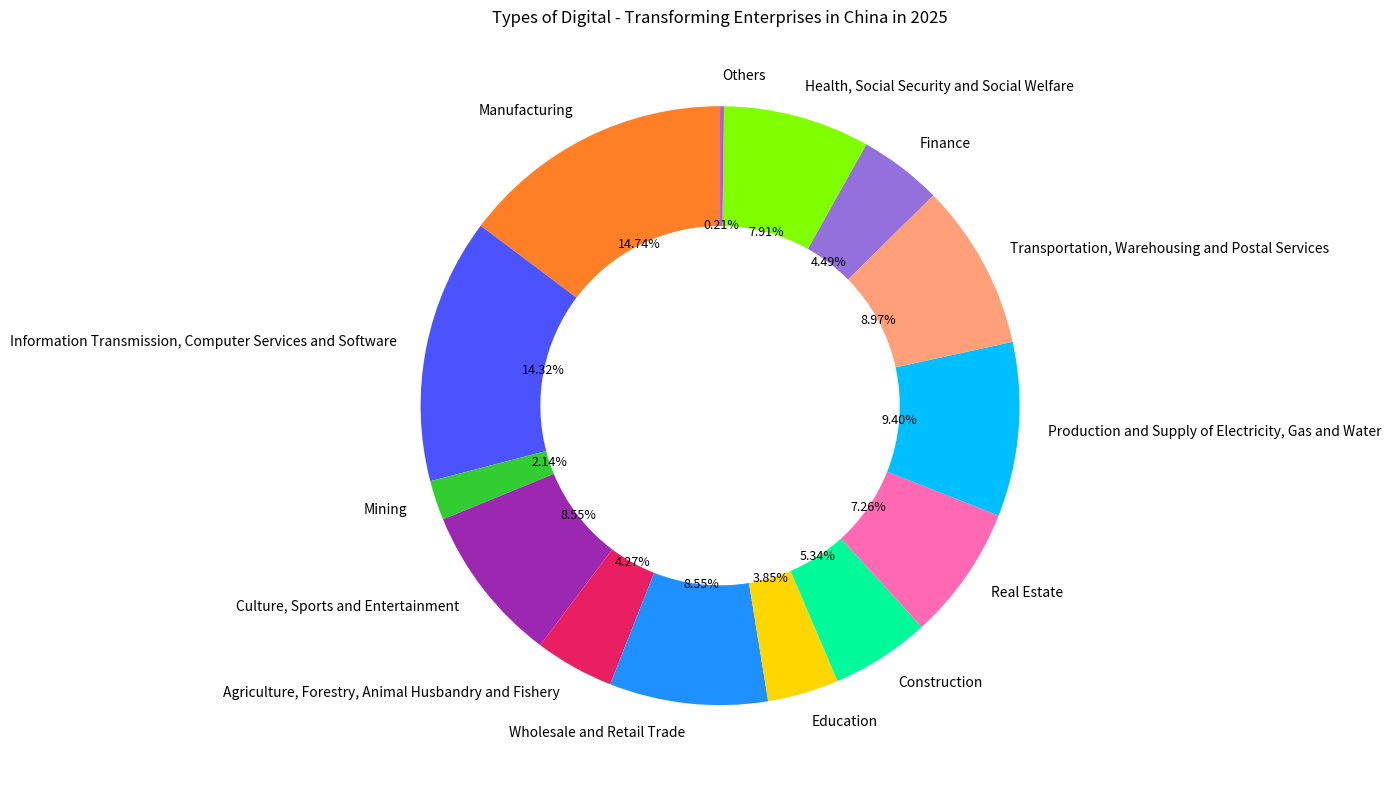

Write Python code to recreate this figure.
import matplotlib.pyplot as plt

# Enterprise types and their proportion data
labels = [
    "Manufacturing", "Information Transmission, Computer Services and Software", "Mining", "Culture, Sports and Entertainment",
    "Agriculture, Forestry, Animal Husbandry and Fishery", "Wholesale and Retail Trade", "Education", "Construction", "Real Estate",
    "Production and Supply of Electricity, Gas and Water", "Transportation, Warehousing and Postal Services", "Finance",
    "Health, Social Security and Social Welfare", "Others"
]
sizes = [14.74, 14.32, 2.14, 8.55, 4.27, 8.55, 3.85, 5.34, 7.26, 9.40, 8.97, 4.49, 7.91, 0.21]
# Corresponding colors (try to match the original image, can be fine - tuned according to actual situation)
colors = [
    '#FF7F27', '#4B53FF', '#32CD32', '#9C27B0', '#E91E63',
    '#1E90FF', '#FFD700', '#00FA9A', '#FF69B4', '#00BFFF',
    '#FFA07A', '#9370DB', '#7FFF00', '#BA55D3'
]

fig, ax = plt.subplots(figsize=(12, 8))
# Draw a donut chart, wedgeprops sets the width of the donut
wedges, texts, autotexts = ax.pie(sizes, labels=labels, colors=colors, autopct="%1.2f%%",
                                  startangle=90, wedgeprops={"width": 0.4})

# Adjust the size and color of the annotation text (optional) to make the annotation position more reasonable
for text in texts:
    text.set_fontsize(10)
for autotext in autotexts:
    autotext.set_fontsize(9)
    autotext.set_color('black')  # Make the values clearer on the colored blocks

ax.set_title('Types of Digital - Transforming Enterprises in China in 2025')

plt.tight_layout()
plt.show()
